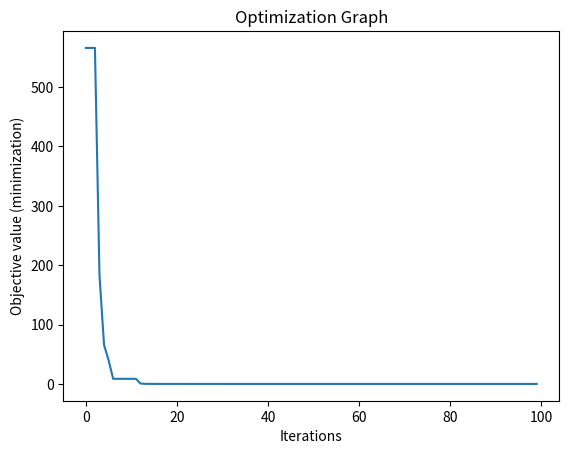

Here is the Python script that generated this plot:
import random, numpy as np, matplotlib.pyplot as plt



def Rastrigin (x):          # Rastrigin function
    total = 10*len(x)
    for i in range(len(x)):
        total += x[i]**2 - (10*np.cos(2*np.pi*x[i]))
    return total

def grad_Rastrigin (x):     # Derivative of Rastrigin function
    gradient_coordinate = []
    for i in range(len(x)):
        total = 2*x[i] + 10*2*np.pi*x[i]*np.sin(2*np.pi*x[i])
        gradient_coordinate.append(total)
    return np.array(gradient_coordinate)

class Particle:
    def __init__(self, dim, minx, maxx, error):
        self.position = np.random.uniform(low=minx, high=maxx, size=dim)
        self.velocity = np.random.uniform(low=minx, high=maxx, size=dim)
        self.best_part_pos = self.position.copy()
        self.error = error(self.position)
        self.best_part_err = self.error.copy()
    def setPos(self, pos, error):
        self.position = pos
        self.error = error(pos)
        if self.error < self.best_part_err:
            self.best_part_err = self.error
            self.best_part_pos = pos
    def controlPos(self, bounds):
        for i in range(len(bounds)):
            if self.position[i] < bounds[i][0]:
                self.position[i] = bounds[i][0]
            if self.position[i] > bounds[i][1]:
                self.position[i] = bounds[i][1]

class PSO:
    def __init__(self, dims, numOfIndiv, numOfEpochs, lower, upper, funct, grad):
        self.swarm_list = [Particle(dims, lower, upper, funct) for i in range(numOfIndiv)]
        self.numOfEpochs = numOfEpochs
        self.best_swarm_position = np.random.uniform(low=lower, high=upper, size=dims)
        self.dimension = dims
        self.upper = upper
        self.lower = lower
        self.best_swarm_error = -1
        self.function = funct
        self.gradien = grad
        self.boundaries = []
        for i in range(dims):
            self.boundaries.append((lower, upper))

def optimize_orlanj(self, weight, max, min, c1, c2, lr):
    r1 = random.random()
    r2 = random.random()
    funct = self.function
    grad_funct = self.gradien
    boundaries = self.boundaries
    X_epoch = []
    Y_error = []
    for i in range(self.numOfEpochs):
        for j in range(len(self.swarm_list)):
            current_particle = self.swarm_list[j]
            Vcurr = grad_funct(current_particle.position)
            Vcog = r1 * c1 * (current_particle.best_part_pos - current_particle.position)
            Vsos = r2 * c2 * (self.best_swarm_position - current_particle.position)
            Vnew = weight(max, min, i, self.numOfEpochs)*Vcurr + Vcog + Vsos
            new_position = current_particle.position - lr * Vnew
            self.swarm_list[j].setPos(new_position, funct)
            self.swarm_list[j].velocity = Vnew
            self.swarm_list[j].controlPos(boundaries)

            # check the position if it is best for swarm
            if funct(new_position) < self.best_swarm_error or self.best_swarm_error == -1:
                self.best_swarm_position = new_position
                self.best_swarm_error = funct(new_position)

        X_epoch.append(i)
        Y_error.append(self.best_swarm_error)

        if i % 29 == 0:
            print('\nIterasi: {0} \nx1: {1}\nx2: {2}\ny: {3}'.format(i + 1, self.best_swarm_position[0], self.best_swarm_position[1], self.best_swarm_error))

    a, b = np.array(X_epoch), np.array(Y_error)
    plt.plot(a, b)
    plt.xlabel('Iterations')
    plt.ylabel('Objective value (minimization)')
    plt.title('Optimization Graph')
    plt.show()

def Weight(Wmax, Wmin, iteration, maxiter):
    return Wmax - ((Wmax - Wmin)*((1 + iteration)/maxiter))


print('Modified Swarm Intelligent Optimization\nTo optimize Rastrigin function\n')

settingOrlanj = PSO(dims=2, numOfIndiv=20, numOfEpochs=100, lower=-500, upper=500, funct=Rastrigin, grad=grad_Rastrigin)
optimize_orlanj(settingOrlanj, weight=Weight, max=0.8, min=0.6, c1=1.49445, c2=1.49445, lr=0.035)